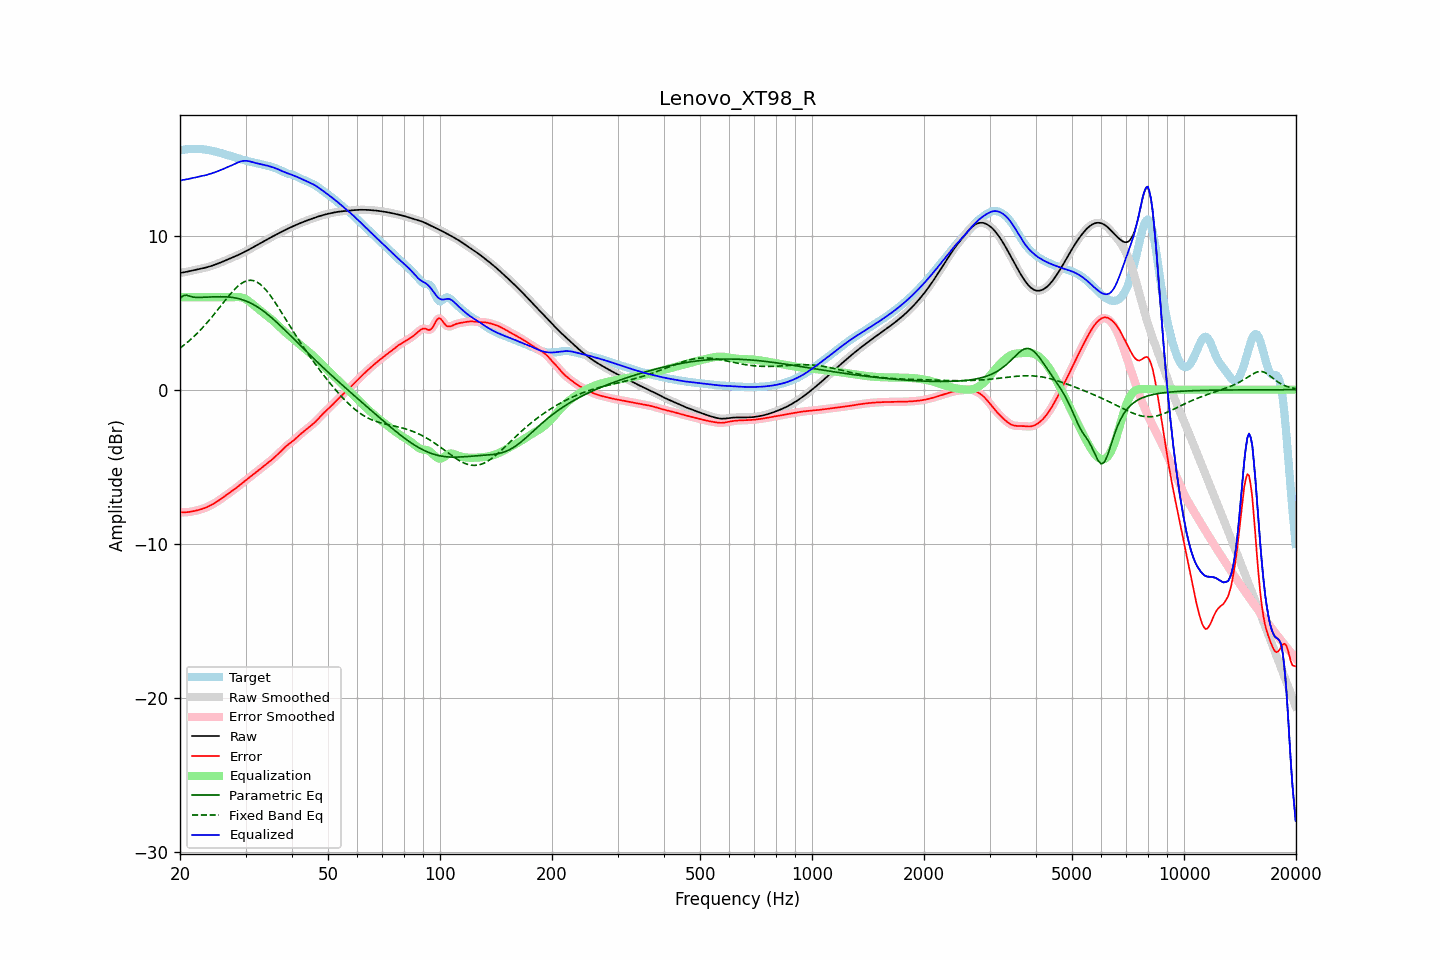

Values plotted in this chart, from the file beside it:
frequency, raw, error, smoothed, error_smoothed, equalization, parametric_eq, fixed_band_eq, equalized_raw, equalized_smoothed, target
20.00, 7.58, -7.95, 7.58, -7.95, 6.00, 5.90, 2.70, 13.58, 13.58, 15.53
20.20, 7.60, -7.96, 7.60, -7.96, 6.00, 6.00, 2.78, 13.60, 13.60, 15.56
20.40, 7.61, -7.96, 7.61, -7.96, 6.00, 6.10, 2.86, 13.61, 13.61, 15.57
20.61, 7.63, -7.96, 7.63, -7.96, 6.00, 6.12, 2.94, 13.63, 13.63, 15.59
20.81, 7.65, -7.95, 7.65, -7.95, 6.00, 6.14, 3.02, 13.65, 13.65, 15.60
21.02, 7.67, -7.94, 7.67, -7.94, 6.00, 6.10, 3.11, 13.67, 13.67, 15.62
21.23, 7.70, -7.93, 7.69, -7.93, 6.00, 6.07, 3.20, 13.70, 13.69, 15.63
21.44, 7.72, -7.91, 7.72, -7.91, 6.00, 6.04, 3.29, 13.72, 13.72, 15.63
21.66, 7.74, -7.89, 7.74, -7.89, 6.00, 6.01, 3.39, 13.74, 13.74, 15.63
21.87, 7.76, -7.87, 7.76, -7.87, 6.00, 6.00, 3.49, 13.76, 13.76, 15.64
22.09, 7.78, -7.85, 7.78, -7.85, 6.00, 5.99, 3.59, 13.78, 13.78, 15.63
22.31, 7.81, -7.82, 7.81, -7.82, 6.00, 5.99, 3.69, 13.81, 13.81, 15.63
22.54, 7.83, -7.80, 7.83, -7.80, 6.00, 5.99, 3.80, 13.83, 13.83, 15.63
22.76, 7.85, -7.77, 7.85, -7.77, 6.00, 5.99, 3.91, 13.85, 13.85, 15.62
22.99, 7.87, -7.73, 7.87, -7.73, 6.00, 6.00, 4.02, 13.87, 13.87, 15.61
23.22, 7.90, -7.70, 7.90, -7.70, 6.00, 6.00, 4.13, 13.90, 13.90, 15.60
23.45, 7.93, -7.66, 7.93, -7.66, 6.00, 6.00, 4.25, 13.93, 13.93, 15.58
23.69, 7.95, -7.61, 7.95, -7.61, 6.00, 6.01, 4.37, 13.95, 13.95, 15.57
23.92, 7.98, -7.56, 7.98, -7.56, 6.00, 6.01, 4.49, 13.98, 13.98, 15.55
24.16, 8.02, -7.51, 8.02, -7.51, 6.00, 6.02, 4.61, 14.02, 14.02, 15.53
24.40, 8.05, -7.46, 8.05, -7.46, 6.00, 6.02, 4.74, 14.05, 14.05, 15.51
24.65, 8.09, -7.40, 8.09, -7.40, 6.00, 6.03, 4.87, 14.09, 14.09, 15.48
24.89, 8.12, -7.33, 8.12, -7.33, 6.00, 6.03, 4.99, 14.12, 14.12, 15.46
25.14, 8.16, -7.27, 8.16, -7.27, 6.00, 6.03, 5.13, 14.16, 14.16, 15.43
25.39, 8.20, -7.20, 8.20, -7.20, 6.00, 6.03, 5.26, 14.20, 14.20, 15.40
25.65, 8.24, -7.13, 8.24, -7.13, 6.00, 6.03, 5.39, 14.24, 14.24, 15.37
25.91, 8.29, -7.05, 8.29, -7.05, 6.00, 6.03, 5.52, 14.29, 14.29, 15.34
26.16, 8.33, -6.98, 8.33, -6.98, 6.00, 6.03, 5.65, 14.33, 14.33, 15.31
26.43, 8.38, -6.90, 8.38, -6.90, 6.00, 6.03, 5.78, 14.38, 14.38, 15.28
26.69, 8.42, -6.83, 8.42, -6.83, 6.00, 6.02, 5.91, 14.42, 14.42, 15.25
26.96, 8.46, -6.75, 8.46, -6.75, 6.00, 6.02, 6.04, 14.46, 14.46, 15.22
27.23, 8.51, -6.68, 8.51, -6.68, 6.00, 6.01, 6.17, 14.51, 14.51, 15.19
27.50, 8.55, -6.60, 8.55, -6.60, 6.00, 6.00, 6.29, 14.55, 14.55, 15.16
27.77, 8.60, -6.53, 8.60, -6.53, 6.00, 5.98, 6.40, 14.60, 14.60, 15.13
28.05, 8.64, -6.46, 8.64, -6.46, 6.01, 5.96, 6.51, 14.65, 14.65, 15.10
28.33, 8.69, -6.38, 8.69, -6.38, 6.01, 5.94, 6.62, 14.70, 14.70, 15.07
28.62, 8.73, -6.30, 8.73, -6.30, 6.01, 5.92, 6.72, 14.75, 14.75, 15.03
28.90, 8.78, -6.21, 8.78, -6.21, 6.01, 5.89, 6.80, 14.79, 14.79, 14.99
29.19, 8.83, -6.13, 8.83, -6.13, 5.99, 5.87, 6.88, 14.82, 14.82, 14.96
29.48, 8.88, -6.04, 8.88, -6.04, 5.96, 5.83, 6.95, 14.84, 14.84, 14.92
29.78, 8.94, -5.96, 8.94, -5.96, 5.92, 5.80, 7.01, 14.86, 14.86, 14.89
30.08, 8.99, -5.88, 8.99, -5.88, 5.87, 5.76, 7.05, 14.86, 14.86, 14.87
30.38, 9.05, -5.79, 9.05, -5.79, 5.80, 5.72, 7.08, 14.85, 14.85, 14.84
30.68, 9.10, -5.71, 9.10, -5.71, 5.73, 5.67, 7.10, 14.83, 14.83, 14.81
30.99, 9.16, -5.63, 9.16, -5.63, 5.65, 5.62, 7.10, 14.80, 14.80, 14.79
31.30, 9.22, -5.55, 9.22, -5.55, 5.56, 5.56, 7.09, 14.77, 14.77, 14.76
31.61, 9.27, -5.47, 9.27, -5.47, 5.47, 5.51, 7.07, 14.74, 14.74, 14.74
31.93, 9.33, -5.39, 9.33, -5.39, 5.39, 5.45, 7.03, 14.72, 14.72, 14.72
32.24, 9.39, -5.30, 9.39, -5.30, 5.30, 5.38, 6.98, 14.69, 14.69, 14.69
32.57, 9.45, -5.22, 9.45, -5.22, 5.22, 5.32, 6.91, 14.67, 14.67, 14.67
32.89, 9.51, -5.14, 9.51, -5.14, 5.14, 5.25, 6.83, 14.65, 14.65, 14.65
33.22, 9.57, -5.06, 9.57, -5.06, 5.06, 5.17, 6.74, 14.62, 14.62, 14.62
33.55, 9.62, -4.97, 9.62, -4.97, 4.97, 5.09, 6.64, 14.60, 14.60, 14.60
33.89, 9.68, -4.89, 9.68, -4.89, 4.89, 5.01, 6.53, 14.57, 14.57, 14.57
34.23, 9.74, -4.80, 9.74, -4.80, 4.81, 4.93, 6.41, 14.55, 14.55, 14.54
34.57, 9.80, -4.72, 9.80, -4.72, 4.72, 4.85, 6.28, 14.52, 14.52, 14.52
34.92, 9.86, -4.64, 9.86, -4.64, 4.64, 4.76, 6.14, 14.49, 14.49, 14.50
35.27, 9.91, -4.56, 9.91, -4.56, 4.55, 4.67, 5.99, 14.46, 14.46, 14.47
35.62, 9.97, -4.47, 9.97, -4.47, 4.46, 4.58, 5.84, 14.43, 14.43, 14.43
35.97, 10.02, -4.37, 10.02, -4.37, 4.37, 4.48, 5.69, 14.39, 14.39, 14.40
... 635 more rows
